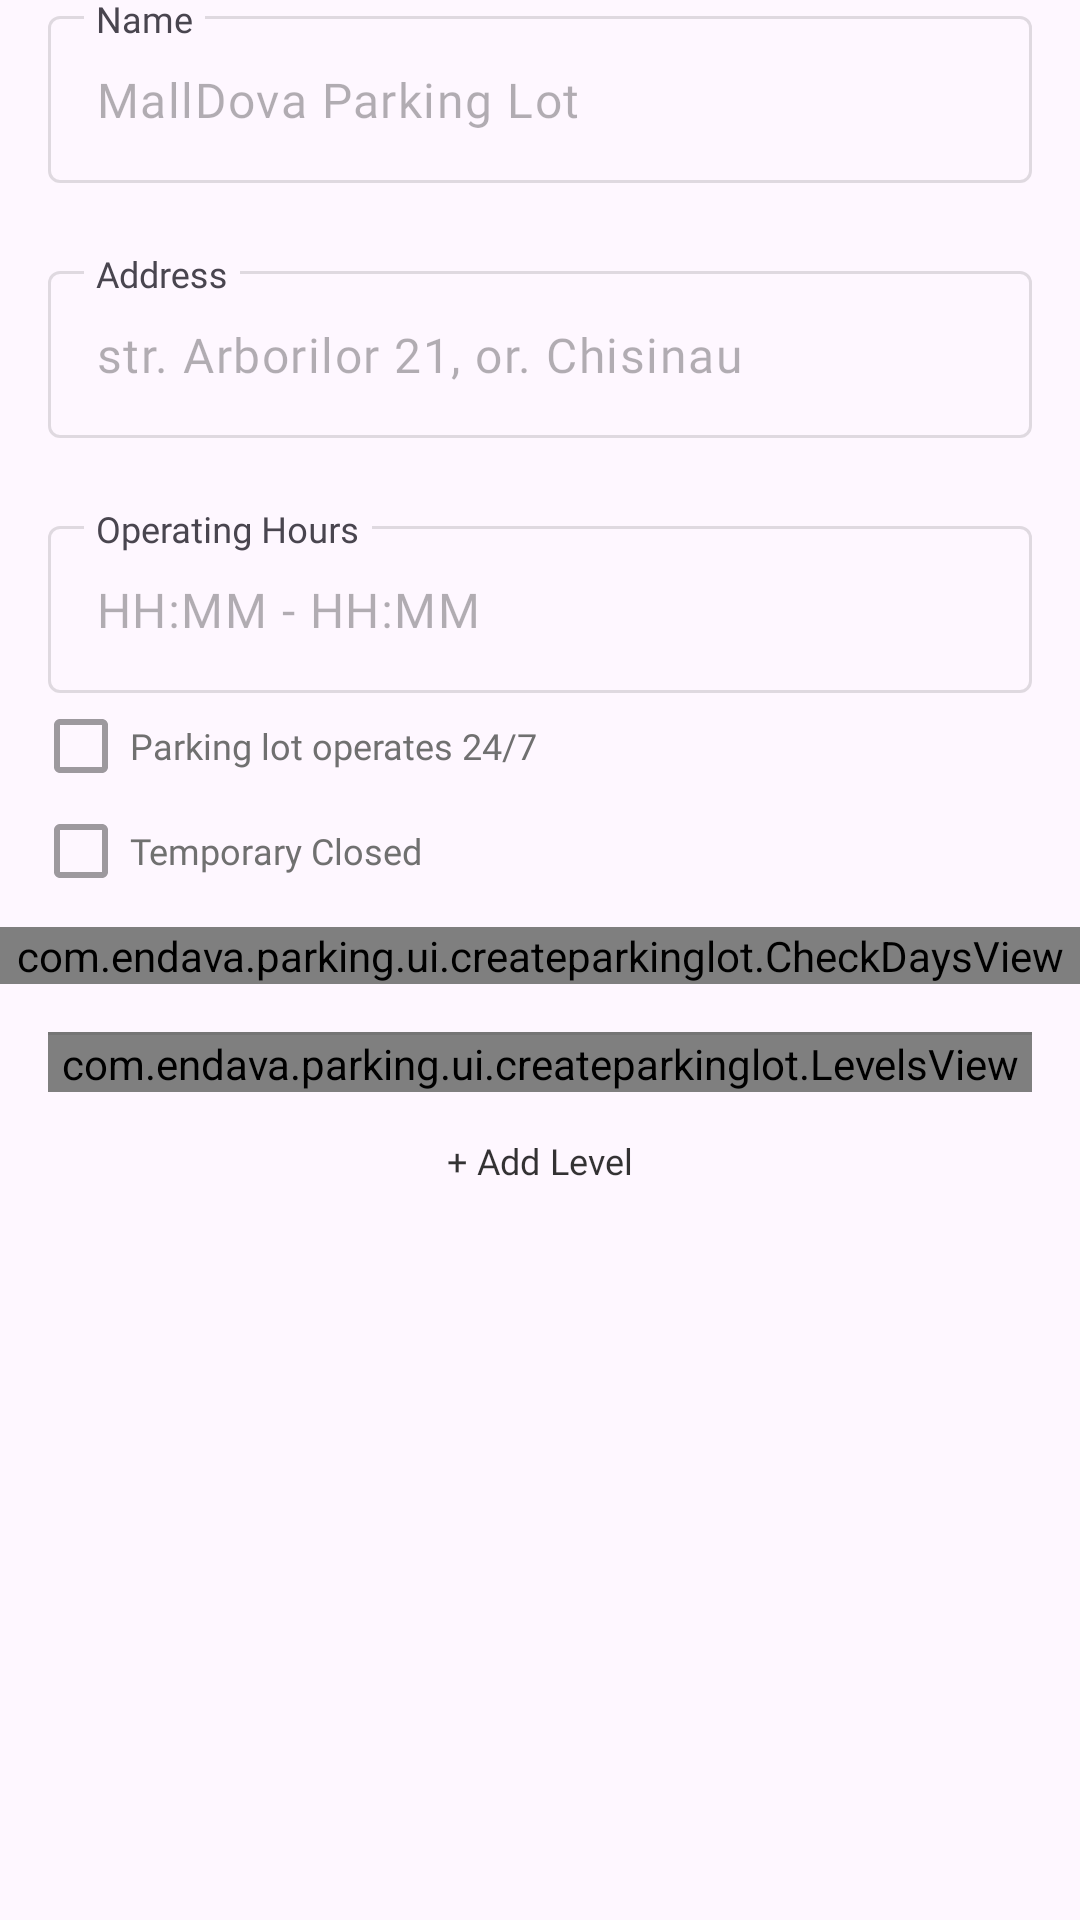

Produce the Android XML layout that renders to this screen, including the resource entries it uses.
<!-- AndroidManifest.xml: application theme Theme.Parking -->
<!-- res/layout/create_parking_layout.xml -->
<?xml version="1.0" encoding="utf-8"?>
<androidx.constraintlayout.widget.ConstraintLayout xmlns:android="http://schemas.android.com/apk/res/android"
    xmlns:app="http://schemas.android.com/apk/res-auto"
    android:layout_width="match_parent"
    android:layout_height="wrap_content"
    android:focusableInTouchMode="true"
    android:paddingBottom="@dimen/add_level_padding">

    <com.google.android.material.textfield.TextInputLayout
        android:id="@+id/input_parking_name_layout"
        style="@style/TextInputLayout"
        android:layout_width="match_parent"
        android:layout_height="wrap_content"
        android:layout_marginHorizontal="@dimen/margin_medium"
        android:hint="@string/signup_name_label"
        app:layout_constraintEnd_toEndOf="parent"
        app:layout_constraintStart_toStartOf="parent"
        app:layout_constraintTop_toTopOf="parent">

        <com.google.android.material.textfield.TextInputEditText
            android:id="@+id/input_parking_name"
            style="@style/Input.Primary"
            android:layout_width="match_parent"
            android:layout_height="wrap_content"
            android:hint="@string/lot_admin_hint"
            android:imeOptions="actionNext"
            android:inputType="textPersonName" />
    </com.google.android.material.textfield.TextInputLayout>

    <com.google.android.material.textfield.TextInputLayout
        android:id="@+id/input_parking_address_layout"
        style="@style/TextInputLayout"
        android:layout_width="match_parent"
        android:layout_height="wrap_content"
        android:layout_marginHorizontal="@dimen/margin_medium"
        android:layout_marginTop="@dimen/margin_large"
        android:hint="@string/lot_admin_address"
        app:layout_constraintEnd_toEndOf="parent"
        app:layout_constraintStart_toStartOf="parent"
        app:layout_constraintTop_toBottomOf="@id/input_parking_name_layout">

        <com.google.android.material.textfield.TextInputEditText
            android:id="@+id/input_parking_address"
            style="@style/Input.Primary"
            android:layout_width="match_parent"
            android:layout_height="wrap_content"
            android:hint="@string/lot_admin_address_hint"
            android:imeOptions="actionNext"
            android:inputType="textPersonName" />
    </com.google.android.material.textfield.TextInputLayout>

    <com.google.android.material.textfield.TextInputLayout
        android:id="@+id/input_parking_op_hours_layout"
        style="@style/TextInputLayout"
        android:layout_width="match_parent"
        android:layout_height="wrap_content"
        android:layout_marginHorizontal="@dimen/margin_medium"
        android:layout_marginTop="@dimen/margin_large"
        android:hint="@string/lot_admin_operating_hours_up_hint"
        app:layout_constraintEnd_toEndOf="parent"
        app:layout_constraintStart_toStartOf="parent"
        app:layout_constraintTop_toBottomOf="@id/input_parking_address_layout">

        <com.google.android.material.textfield.TextInputEditText
            android:id="@+id/input_parking_op_hours"
            style="@style/Input.Primary"
            android:layout_width="match_parent"
            android:layout_height="wrap_content"
            android:cursorVisible="false"
            android:hint="@string/lot_admin_operating_hours_hint"
            android:imeOptions="actionNext"
            android:inputType="time" />
    </com.google.android.material.textfield.TextInputLayout>

    <androidx.appcompat.widget.AppCompatCheckBox
        android:id="@+id/chb_parking_is_non_stop"
        style="@style/CheckboxStyle"
        android:layout_width="wrap_content"
        android:layout_height="@dimen/chb_height"
        android:layout_marginStart="@dimen/chb_margin_start"
        android:layout_marginTop="@dimen/margin_small"
        android:text="@string/lot_admin_is_operates_24"
        app:layout_constraintStart_toStartOf="parent"
        app:layout_constraintTop_toBottomOf="@id/input_parking_op_hours_layout" />

    <androidx.appcompat.widget.AppCompatCheckBox
        android:id="@+id/chb_parking_temp_closed"
        style="@style/CheckboxStyle"
        android:layout_width="wrap_content"
        android:layout_height="@dimen/chb_height"
        android:layout_marginStart="@dimen/chb_margin_start"
        android:layout_marginTop="@dimen/margin_medium"
        android:text="@string/lot_admin_temp_closed"
        app:layout_constraintStart_toStartOf="parent"
        app:layout_constraintTop_toBottomOf="@id/chb_parking_is_non_stop" />

    <com.endava.parking.ui.createparkinglot.CheckDaysView
        android:id="@+id/parking_working_days"
        android:layout_width="0dp"
        android:layout_height="wrap_content"
        android:layout_marginTop="@dimen/margin_medium"
        app:layout_constraintEnd_toEndOf="parent"
        app:layout_constraintStart_toStartOf="parent"
        app:layout_constraintTop_toBottomOf="@id/chb_parking_temp_closed" />

    <View
        android:id="@+id/view_parking_line"
        android:layout_width="match_parent"
        android:layout_height="1dp"
        android:layout_marginHorizontal="@dimen/margin_medium"
        android:layout_marginTop="@dimen/margin_medium"
        android:background="@color/sonic_silver"
        app:layout_constraintEnd_toEndOf="parent"
        app:layout_constraintStart_toStartOf="parent"
        app:layout_constraintTop_toBottomOf="@id/parking_working_days" />

    <com.endava.parking.ui.createparkinglot.LevelsView
        android:id="@+id/ll_parking_levels_container"
        android:layout_width="match_parent"
        android:layout_height="wrap_content"
        android:layout_marginHorizontal="@dimen/margin_medium"
        android:orientation="vertical"
        app:layout_constraintEnd_toEndOf="parent"
        app:layout_constraintStart_toStartOf="parent"
        app:layout_constraintTop_toBottomOf="@id/view_parking_line"/>

    <androidx.appcompat.widget.AppCompatTextView
        android:id="@+id/tv_parking_add_level"
        style="@style/Text.Button.Bold"
        android:layout_width="wrap_content"
        android:layout_height="30dp"
        android:layout_marginTop="@dimen/margin_small"
        android:text="@string/lot_admin_add_level"
        app:layout_constraintEnd_toEndOf="parent"
        app:layout_constraintStart_toStartOf="parent"
        app:layout_constraintTop_toBottomOf="@+id/ll_parking_levels_container" />

</androidx.constraintlayout.widget.ConstraintLayout>
<!-- resources referenced by this layout -->
<resources>
  <color name="sonic_silver">#757575</color>
  <dimen name="add_level_padding">25dp</dimen>
  <dimen name="chb_height">19dp</dimen>
  <dimen name="chb_margin_start">11dp</dimen>
  <dimen name="margin_large">24dp</dimen>
  <dimen name="margin_medium">16dp</dimen>
  <dimen name="margin_small">8dp</dimen>
  <string name="lot_admin_add_level">+ Add Level</string>
  <string name="lot_admin_address">Address</string>
  <string name="lot_admin_address_hint">str. Arborilor 21, or. Chisinau</string>
  <string name="lot_admin_hint">MallDova Parking Lot</string>
  <string name="lot_admin_is_operates_24">Parking lot operates 24/7</string>
  <string name="lot_admin_operating_hours_hint">HH:MM - HH:MM</string>
  <string name="lot_admin_operating_hours_up_hint">Operating Hours</string>
  <string name="lot_admin_temp_closed">Temporary Closed</string>
  <string name="signup_name_label">Name</string>
  <style name="CheckboxStyle" parent="Widget.AppCompat.CompoundButton.CheckBox">
          <item name="theme">@style/MyCheckboxColor</item>
          <item name="android:textColor">@color/dark_gray</item>
          <item name="android:textSize">@dimen/text_small</item>
          <item name="android:fontFamily">@font/mulish_400</item>
          <item name="android:textAlignment">center</item>
      </style>
  <style name="Input.Primary">
          <item name="android:paddingHorizontal">@dimen/padding_medium</item>
          
          <item name="android:textColorHint">@color/black_30</item>
          
          <item name="android:fontFamily">@font/mulish_400</item>
      </style>
  <style name="Text.Button.Bold">
          <item name="android:fontFamily">@font/mulish_700</item>
      </style>
  <style name="Theme.Parking" parent="Base.Theme.Parking">
          <item name="android:statusBarColor">@color/transparent</item>
          <item name="android:windowLightStatusBar">true</item>
          <item name="android:navigationBarColor">@color/white</item>
          <item name="android:windowLightNavigationBar">true</item>
          <item name="bottomSheetDialogTheme">@style/BottomSheetDialogTheme</item>
      </style>
  <style name="MyCheckboxColor" parent="Theme.AppCompat.Light">
          <item name="colorAccent">@color/pomegranate</item>
          <item name="android:textColorSecondary">@color/black_38</item>
      </style>
  <color name="dark_gray">#707070</color>
  <dimen name="text_small">12sp</dimen>
  <dimen name="padding_medium">16dp</dimen>
  <color name="black_30">#4D000000</color>
  <style name="HintTextAppearance" parent="TextAppearance.Design.Hint">
          <item name="android:textSize">@dimen/text_small</item>
      </style>
  <dimen name="stroke_tiny">1dp</dimen>
  <style name="InputError">
          <item name="hintTextColor">@color/pomegranate</item>
          <item name="boxStrokeColor">@color/pomegranate</item>
      </style>
  <style name="Base.Theme.Parking" parent="Theme.Material3.DayNight.NoActionBar">
          <item name="colorPrimaryDark">@color/white</item>
      </style>
  <color name="transparent">#00000000</color>
  <color name="white">#FFFFFFFF</color>
  <style name="BottomSheetDialogTheme" parent="Theme.Design.Light.BottomSheetDialog">
          <item name="bottomSheetStyle">@style/BottomSheetStyle</item>
      </style>
  <color name="pomegranate">#F44336</color>
  <color name="black_38">#61000000</color>
  <style name="BottomSheetStyle" parent="Widget.Design.BottomSheet.Modal">
          <item name="android:background">@drawable/bottom_sheet_background</item>
      </style>
  <!-- drawable bottom_sheet_background (drawable) -->
  <?xml version="1.0" encoding="utf-8"?>
  <shape xmlns:android="http://schemas.android.com/apk/res/android"
      android:shape="rectangle">
      <solid android:color="@color/white"/>
      <corners android:topLeftRadius="@dimen/spot_icon_radius"
          android:topRightRadius="@dimen/spot_icon_radius"/>
  </shape>
  <dimen name="spot_icon_radius">28dp</dimen>
</resources>
